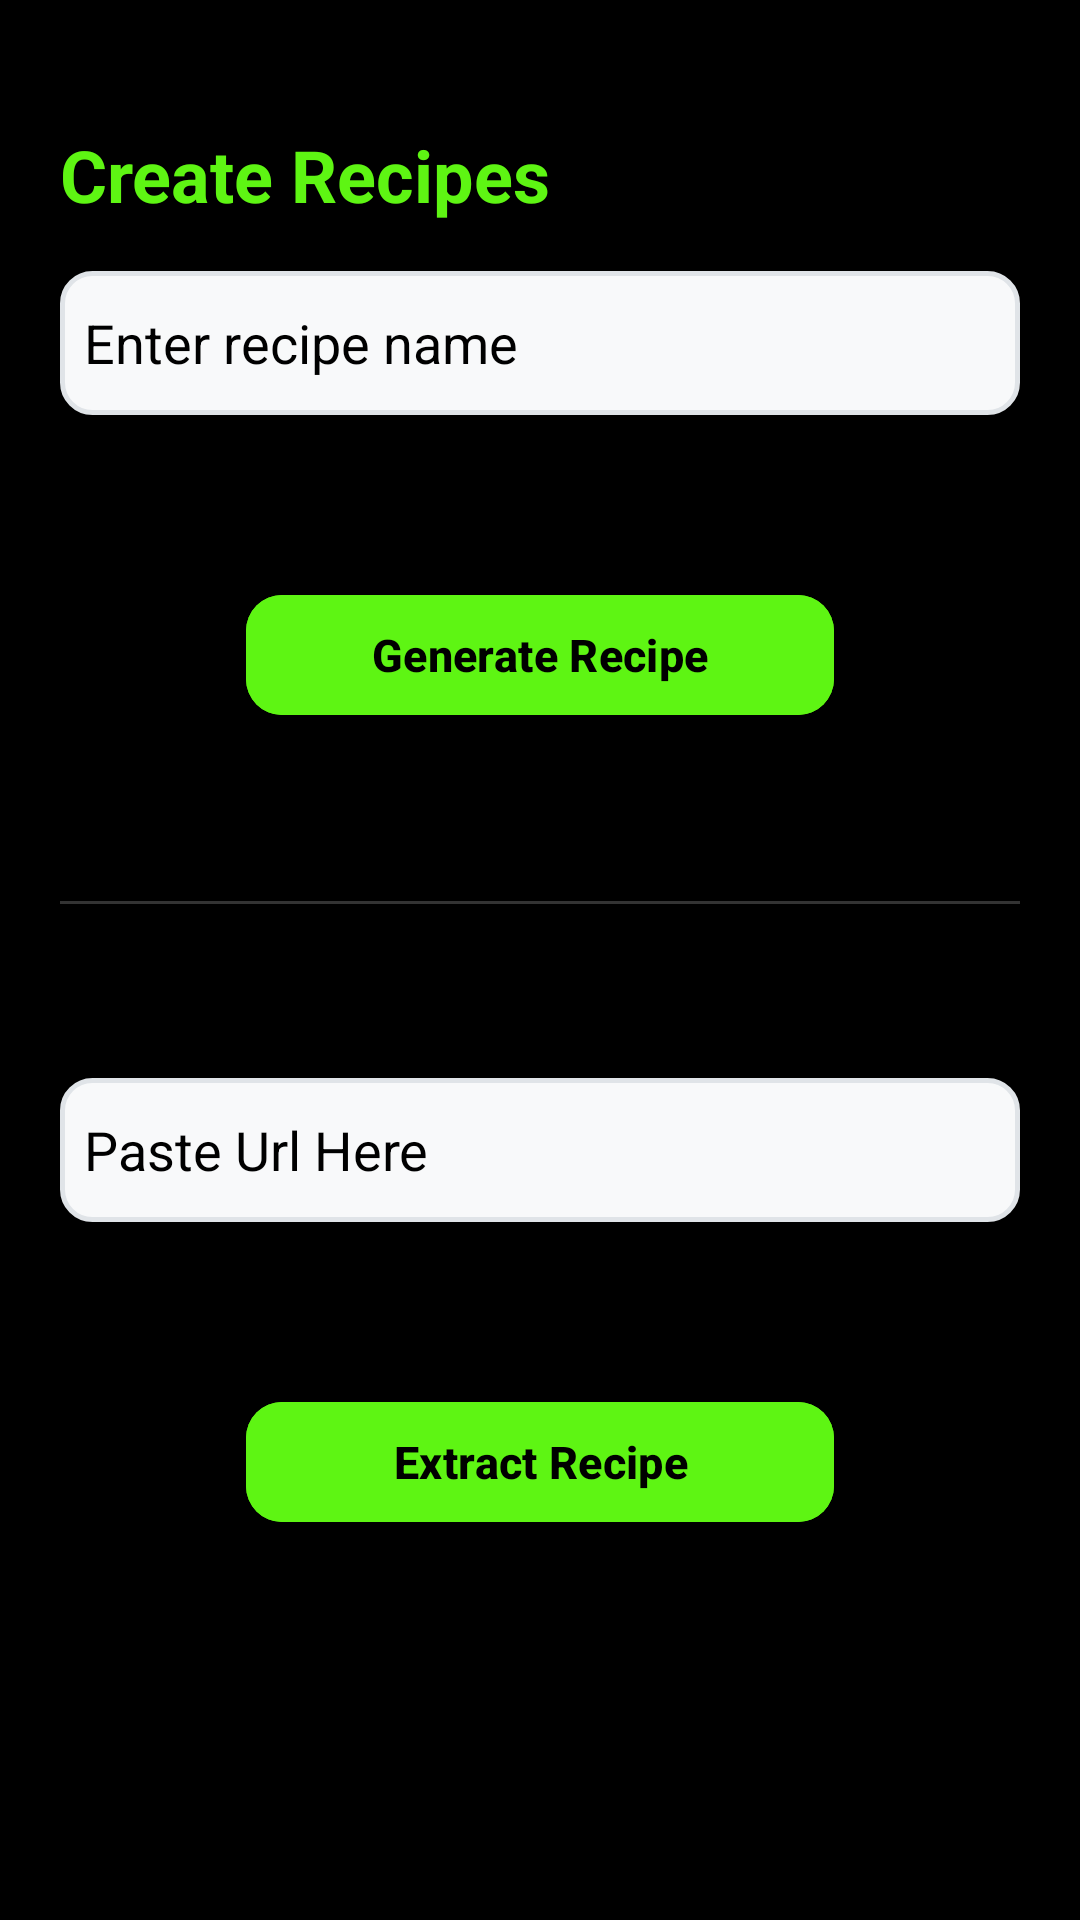

Android layout source for this screen:
<!-- AndroidManifest.xml: application theme Theme.GetGroceries -->
<!-- res/layout/fragment_create_recipe.xml -->
<?xml version="1.0" encoding="utf-8"?>
<LinearLayout
    xmlns:android="http://schemas.android.com/apk/res/android"
    xmlns:app="http://schemas.android.com/apk/res-auto"
    android:orientation="vertical"
    android:padding="20dp"
    android:layout_width="match_parent"
    android:layout_height="match_parent"
    android:background="@color/black">


    <TextView
        android:text="Create Recipes"
        android:textSize="24sp"
        android:textStyle="bold"
        android:layout_marginBottom="16dp"
        android:layout_marginTop="22dp"
        android:textColor="@color/lime_green"
        android:layout_width="wrap_content"
        android:layout_height="wrap_content"/>


    <EditText
        android:id="@+id/recipe_input"
        android:layout_width="match_parent"
        android:layout_height="48dp"
        android:layout_gravity="center"
        android:background="@drawable/bg_input_field"
        android:hint="Enter recipe name"
        android:padding="8dp"
        android:textColor="@color/black"
        android:textColorHint="@color/black" />

    <com.google.android.material.button.MaterialButton
        android:id="@+id/generate_button"
        android:layout_width="196dp"
        android:layout_height="48dp"
        android:layout_gravity="center"
        android:layout_marginTop="56dp"
        android:backgroundTint="#5EF513"
        android:text="Generate Recipe"
        android:textColor="@color/black"
        android:textSize="15sp"
        android:textStyle="bold"
        app:cornerRadius="12dp"/>

    
    <View
        android:layout_width="match_parent"
        android:layout_height="1dp"
        android:layout_marginTop="58dp"
        android:layout_marginBottom="58dp"
        android:background="#333333"/>



    <EditText
        android:id="@+id/url_input"
        android:layout_width="match_parent"
        android:layout_height="48dp"
        android:layout_gravity="center"
        android:background="@drawable/bg_input_field"
        android:hint="Paste Url Here"
        android:padding="8dp"
        android:textColor="@color/black"
        android:textColorHint="@color/black" />

    <com.google.android.material.button.MaterialButton
        android:id="@+id/extract_button"
        android:layout_width="196dp"
        android:layout_height="48dp"
        android:layout_gravity="center"
        android:layout_marginTop="56dp"
        android:backgroundTint="#5EF513"
        android:text="Extract Recipe"
        android:textColor="@color/black"
        android:textSize="15sp"
        android:textStyle="bold"
        app:cornerRadius="12dp" />

    <ProgressBar
        android:id="@+id/loading_bar"
        android:visibility="gone"
        android:layout_gravity="center"
        android:layout_marginTop="20dp"
        android:layout_width="wrap_content"
        android:layout_height="wrap_content"/>

</LinearLayout>
<!-- resources referenced by this layout -->
<resources>
  <color name="black">#FF000000</color>
  <color name="lime_green">#5ef513</color>
  <!-- drawable bg_input_field (drawable) -->
  <?xml version="1.0" encoding="utf-8"?>
  <shape xmlns:android="http://schemas.android.com/apk/res/android"
      android:shape="rectangle">
      <solid android:color="#F8F9FA"/>
      <corners android:radius="10dp"/>
      <stroke android:width="1.5dp" android:color="#E0E4E8"/>
  </shape>
  <style name="Theme.GetGroceries" parent="Base.Theme.GetGroceries" />
  <style name="Base.Theme.GetGroceries" parent="Theme.Material3.DayNight.NoActionBar">
          
          
      </style>
</resources>
